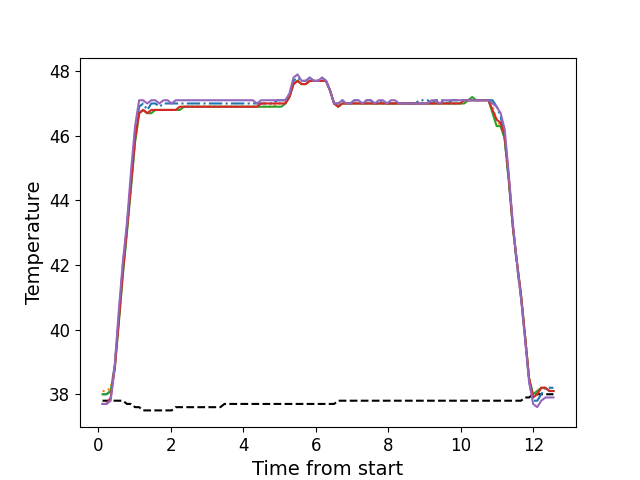

The file beside this chart, header and first rows:
, times, neutral, z1, z2, z3, z4, z5
0, 0.112, 37.8, 38.0, 38.1, 38.0, 37.7, 37.7
1, 0.2243, 37.8, 38.0, 38.1, 38.0, 37.7, 37.7
2, 0.3368, 37.8, 38.1, 38.2, 38.1, 37.9, 37.8
3, 0.4488, 37.8, 38.9, 38.8, 38.8, 38.8, 38.9
4, 0.5611, 37.8, 40.4, 40.3, 40.2, 40.3, 40.6
5, 0.6731, 37.8, 42.0, 41.8, 41.7, 41.8, 42.1
6, 0.7851, 37.7, 43.2, 43.1, 43.0, 43.1, 43.3
7, 0.8971, 37.7, 44.6, 44.4, 44.4, 44.5, 44.9
8, 1.009, 37.6, 46.1, 45.8, 45.8, 45.9, 46.3
9, 1.121, 37.6, 46.9, 46.7, 46.7, 46.7, 47.1
10, 1.233, 37.5, 47.0, 46.8, 46.8, 46.8, 47.1
11, 1.345, 37.5, 46.8, 46.7, 46.7, 46.7, 47.0
12, 1.457, 37.5, 47.0, 46.7, 46.7, 46.8, 47.1
13, 1.569, 37.5, 47.0, 46.8, 46.8, 46.8, 47.1
14, 1.681, 37.5, 46.9, 46.8, 46.8, 46.8, 47.0
15, 1.793, 37.5, 47.0, 46.8, 46.8, 46.8, 47.1
16, 1.905, 37.5, 47.0, 46.8, 46.8, 46.8, 47.1
17, 2.018, 37.5, 47.0, 46.8, 46.8, 46.8, 47.0
18, 2.13, 37.6, 47.0, 46.8, 46.8, 46.8, 47.1
19, 2.242, 37.6, 47.0, 46.8, 46.8, 46.9, 47.1
20, 2.354, 37.6, 47.0, 46.9, 46.9, 46.9, 47.1
21, 2.466, 37.6, 47.0, 46.9, 46.9, 46.9, 47.1
22, 2.578, 37.6, 47.0, 46.9, 46.9, 46.9, 47.1
23, 2.69, 37.6, 47.0, 46.9, 46.9, 46.9, 47.1
24, 2.802, 37.6, 47.0, 46.9, 46.9, 46.9, 47.1
25, 2.914, 37.6, 47.0, 46.9, 46.9, 46.9, 47.1
26, 3.026, 37.6, 47.0, 46.9, 46.9, 46.9, 47.1
27, 3.139, 37.6, 47.0, 46.9, 46.9, 46.9, 47.1
28, 3.251, 37.6, 47.0, 46.9, 46.9, 46.9, 47.1
29, 3.363, 37.6, 47.0, 46.9, 46.9, 46.9, 47.1
30, 3.474, 37.7, 47.0, 46.9, 46.9, 46.9, 47.1
31, 3.586, 37.7, 47.0, 46.9, 46.9, 46.9, 47.1
32, 3.698, 37.7, 47.0, 46.9, 46.9, 46.9, 47.1
33, 3.81, 37.7, 47.0, 46.9, 46.9, 46.9, 47.1
34, 3.922, 37.7, 47.0, 46.9, 46.9, 46.9, 47.1
35, 4.034, 37.7, 47.0, 46.9, 46.9, 46.9, 47.1
36, 4.146, 37.7, 47.0, 46.9, 46.9, 46.9, 47.1
37, 4.259, 37.7, 47.0, 46.9, 46.9, 46.9, 47.1
38, 4.372, 37.7, 47.0, 46.9, 46.9, 46.9, 47.0
39, 4.485, 37.7, 47.0, 46.9, 46.9, 47.0, 47.1
40, 4.595, 37.7, 47.0, 46.9, 46.9, 47.0, 47.1
41, 4.707, 37.7, 47.0, 46.9, 46.9, 47.0, 47.1
42, 4.82, 37.7, 47.0, 46.9, 46.9, 47.0, 47.1
43, 4.932, 37.7, 47.1, 47.0, 46.9, 47.0, 47.1
44, 5.043, 37.7, 47.1, 47.0, 46.9, 47.0, 47.1
45, 5.156, 37.7, 47.1, 47.0, 47.0, 47.0, 47.1
46, 5.267, 37.7, 47.3, 47.2, 47.2, 47.2, 47.3
47, 5.38, 37.7, 47.7, 47.6, 47.6, 47.6, 47.8
48, 5.492, 37.7, 47.8, 47.7, 47.7, 47.7, 47.9
49, 5.604, 37.7, 47.7, 47.6, 47.6, 47.6, 47.7
50, 5.716, 37.7, 47.7, 47.6, 47.6, 47.6, 47.7
51, 5.828, 37.7, 47.8, 47.7, 47.7, 47.7, 47.8
52, 5.94, 37.7, 47.7, 47.7, 47.7, 47.7, 47.7
53, 6.052, 37.7, 47.7, 47.7, 47.7, 47.7, 47.7
54, 6.165, 37.7, 47.8, 47.7, 47.7, 47.7, 47.8
55, 6.277, 37.7, 47.7, 47.7, 47.7, 47.7, 47.7
56, 6.388, 37.7, 47.4, 47.4, 47.4, 47.4, 47.4
57, 6.5, 37.7, 47.0, 47.0, 47.0, 47.0, 47.0
58, 6.613, 37.8, 47.0, 46.9, 46.9, 46.9, 47.0
59, 6.725, 37.8, 47.1, 47.0, 47.0, 47.0, 47.1
... 52 more rows
